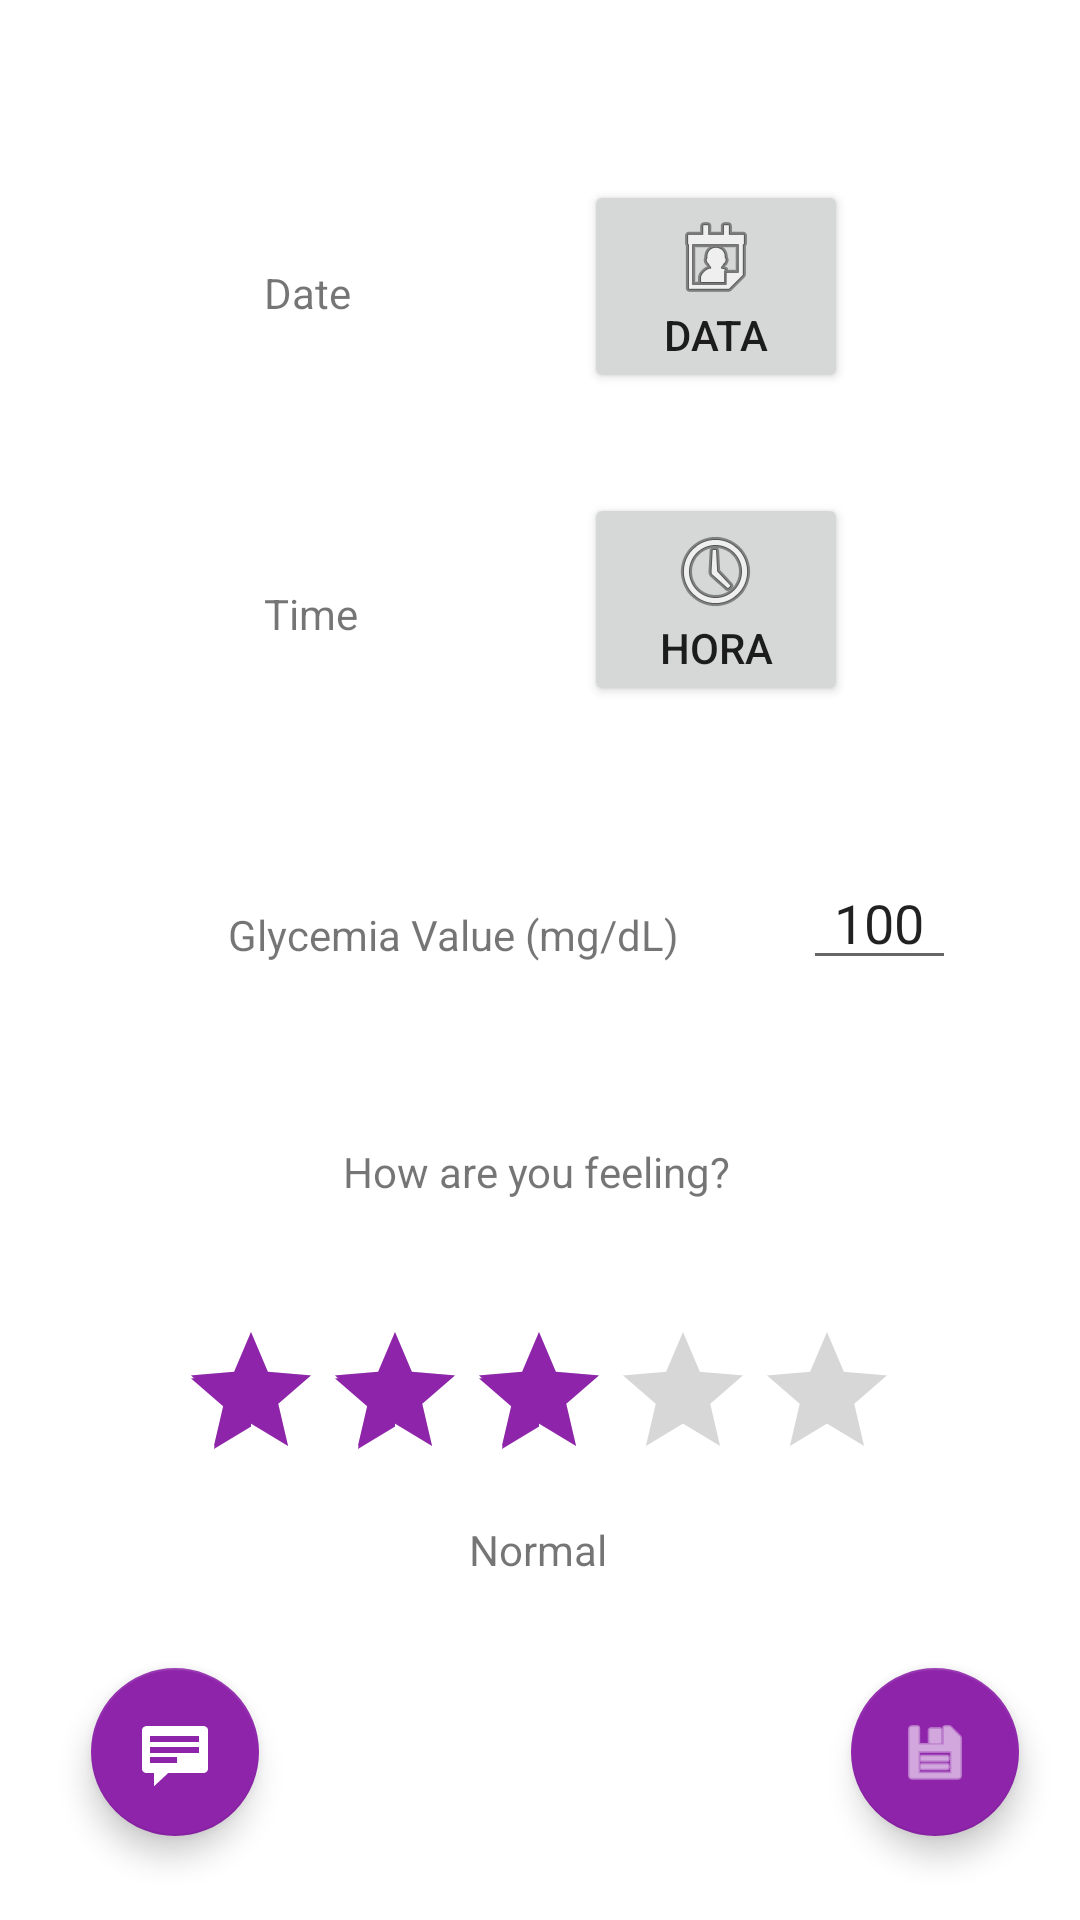

Layout XML and referenced resources for this Android screen:
<!-- AndroidManifest.xml: application theme Theme.Diabetes -->
<!-- res/layout/fragment_measure.xml -->
<?xml version="1.0" encoding="utf-8"?>
<FrameLayout xmlns:android="http://schemas.android.com/apk/res/android"
    xmlns:app="http://schemas.android.com/apk/res-auto"
    xmlns:tools="http://schemas.android.com/tools"
    android:layout_width="match_parent"
    android:layout_height="match_parent"

    android:tag="fragment_medida"

    tools:context=".fragments.MeasureFragment">

    
    <ScrollView
        android:layout_width="match_parent"
        android:layout_height="match_parent"
        tools:layout_editor_absoluteX="0dp"
        tools:layout_editor_absoluteY="0dp">

        <androidx.constraintlayout.widget.ConstraintLayout
            android:layout_width="match_parent"
            android:layout_height="wrap_content">

            <com.google.android.material.floatingactionbutton.FloatingActionButton
                android:id="@+id/fabSave"
                android:layout_width="wrap_content"
                android:layout_height="wrap_content"
                android:layout_marginTop="30dp"
                android:layout_marginEnd="16dp"
                android:layout_marginBottom="16dp"
                android:clickable="true"
                android:focusable="true"
                android:src="@android:drawable/ic_menu_save"
                app:layout_constraintBottom_toBottomOf="parent"
                app:layout_constraintEnd_toEndOf="parent"
                app:layout_constraintHorizontal_bias="0.985"
                app:layout_constraintStart_toStartOf="parent"
                app:layout_constraintTop_toBottomOf="@+id/tvHumorRatting" />

            <RatingBar
                android:id="@+id/rbHumor"
                style="@style/Widget.AppCompat.RatingBar"
                android:layout_width="wrap_content"
                android:layout_height="wrap_content"
                android:layout_marginTop="40dp"
                android:rating="3"
                android:stepSize="1"
                app:layout_constraintEnd_toEndOf="parent"
                app:layout_constraintHorizontal_bias="0.497"
                app:layout_constraintStart_toStartOf="parent"
                app:layout_constraintTop_toBottomOf="@+id/tvHumor" />

            <TextView
                android:id="@+id/tvHumor"
                android:layout_width="wrap_content"
                android:layout_height="wrap_content"
                android:layout_marginTop="60dp"
                android:text="@string/measure_mood"
                android:textSize="@dimen/med_text_size"
                app:layout_constraintEnd_toEndOf="parent"
                app:layout_constraintHorizontal_bias="0.495"
                app:layout_constraintStart_toStartOf="parent"
                app:layout_constraintTop_toBottomOf="@+id/tvMeasure" />

            <TextView
                android:id="@+id/tvHumorRatting"
                android:layout_width="wrap_content"
                android:layout_height="wrap_content"
                android:text="@string/measure_mood_rating3"
                app:layout_constraintBottom_toBottomOf="parent"
                app:layout_constraintEnd_toEndOf="parent"
                app:layout_constraintHorizontal_bias="0.498"
                app:layout_constraintStart_toStartOf="parent"
                app:layout_constraintTop_toBottomOf="@+id/rbHumor"
                app:layout_constraintVertical_bias="0.089" />

            <Button
                android:id="@+id/btHour"
                android:layout_width="wrap_content"
                android:layout_height="wrap_content"
                android:layout_marginTop="20dp"
                android:drawableTop="@android:drawable/ic_menu_recent_history"
                android:text="Hora"
                app:layout_constraintBottom_toTopOf="@+id/etMeasure"
                app:layout_constraintEnd_toEndOf="parent"
                app:layout_constraintHorizontal_bias="0.494"
                app:layout_constraintStart_toEndOf="@+id/tvHour"
                app:layout_constraintTop_toBottomOf="@+id/btDate"
                app:layout_constraintVertical_bias="0.203" />

            <TextView
                android:id="@+id/tvHour"
                android:layout_width="0dp"
                android:layout_height="wrap_content"
                android:layout_marginStart="88dp"
                android:layout_marginTop="88dp"
                android:text="@string/measure_time"
                android:textSize="@dimen/med_text_size"
                app:layout_constraintStart_toStartOf="parent"
                app:layout_constraintTop_toBottomOf="@+id/tvDate" />

            <TextView
                android:id="@+id/tvDate"
                android:layout_width="wrap_content"
                android:layout_height="wrap_content"
                android:layout_marginStart="88dp"
                android:layout_marginTop="88dp"
                android:text="@string/measure_date"
                android:textSize="@dimen/med_text_size"
                app:layout_constraintStart_toStartOf="parent"
                app:layout_constraintTop_toTopOf="parent" />

            <EditText
                android:id="@+id/etMeasure"
                android:layout_width="51dp"
                android:layout_height="39dp"
                android:cursorVisible="true"
                android:ems="10"
                android:gravity="center|center_horizontal|center_vertical"
                android:inputType="number"
                android:text="100"
                app:layout_constraintBaseline_toBaselineOf="@+id/tvMeasure"
                app:layout_constraintEnd_toEndOf="parent"
                app:layout_constraintStart_toEndOf="@+id/tvMeasure" />

            <TextView
                android:id="@+id/tvMeasure"
                android:layout_width="wrap_content"
                android:layout_height="wrap_content"
                android:layout_marginStart="76dp"
                android:layout_marginTop="88dp"
                android:text="@string/measure_value"
                android:textSize="@dimen/med_text_size"
                app:layout_constraintStart_toStartOf="parent"
                app:layout_constraintTop_toBottomOf="@+id/tvHour" />

            <Button
                android:id="@+id/btDate"
                android:layout_width="wrap_content"
                android:layout_height="wrap_content"
                android:layout_marginTop="60dp"
                android:drawableTop="@android:drawable/ic_menu_my_calendar"
                android:text="Data"
                app:layout_constraintEnd_toEndOf="parent"
                app:layout_constraintStart_toEndOf="@+id/tvDate"
                app:layout_constraintTop_toTopOf="parent" />

            <com.google.android.material.floatingactionbutton.FloatingActionButton
                android:id="@+id/fabMessage"
                android:layout_width="wrap_content"
                android:layout_height="wrap_content"
                android:layout_marginStart="16dp"
                android:layout_marginBottom="16dp"
                android:clickable="true"
                android:src="@android:drawable/stat_notify_chat"
                app:layout_constraintBottom_toBottomOf="parent"
                app:layout_constraintEnd_toEndOf="parent"
                app:layout_constraintHorizontal_bias="0.05"
                app:layout_constraintStart_toStartOf="parent"
                app:layout_constraintTop_toTopOf="@+id/fabSave" />

        </androidx.constraintlayout.widget.ConstraintLayout>
    </ScrollView>

</FrameLayout>
<!-- resources referenced by this layout -->
<resources>
  <dimen name="med_text_size">18sp</dimen>
  <string name="measure_date">Date</string>
  <string name="measure_mood">How are you feeling?</string>
  <string name="measure_mood_rating3">Normal</string>
  <string name="measure_time">Time</string>
  <string name="measure_value">Glycemia Value (mg/dL)</string>
  <style name="Theme.Diabetes" parent="Theme.MaterialComponents.DayNight.DarkActionBar">
          
          <item name="colorPrimary">@color/purple_500</item>
          <item name="colorPrimaryVariant">@color/purple_700</item>
          <item name="colorOnPrimary">@color/white</item>
          
          <item name="colorSecondary">@color/teal_200</item>
          <item name="colorSecondaryVariant">@color/teal_700</item>
          <item name="colorOnSecondary">@color/black</item>
          
          <item name="android:statusBarColor" tools:targetApi="l">?attr/colorPrimaryVariant</item>
          
      </style>
  <color name="purple_500">#8E24AA</color>
  <color name="purple_700">#AA00FF</color>
  <color name="white">#FFFFFFFF</color>
  <color name="teal_200">#8E24AA</color>
  <color name="teal_700">#8E24AA</color>
  <color name="black">#FFFFFFFF</color>
</resources>
